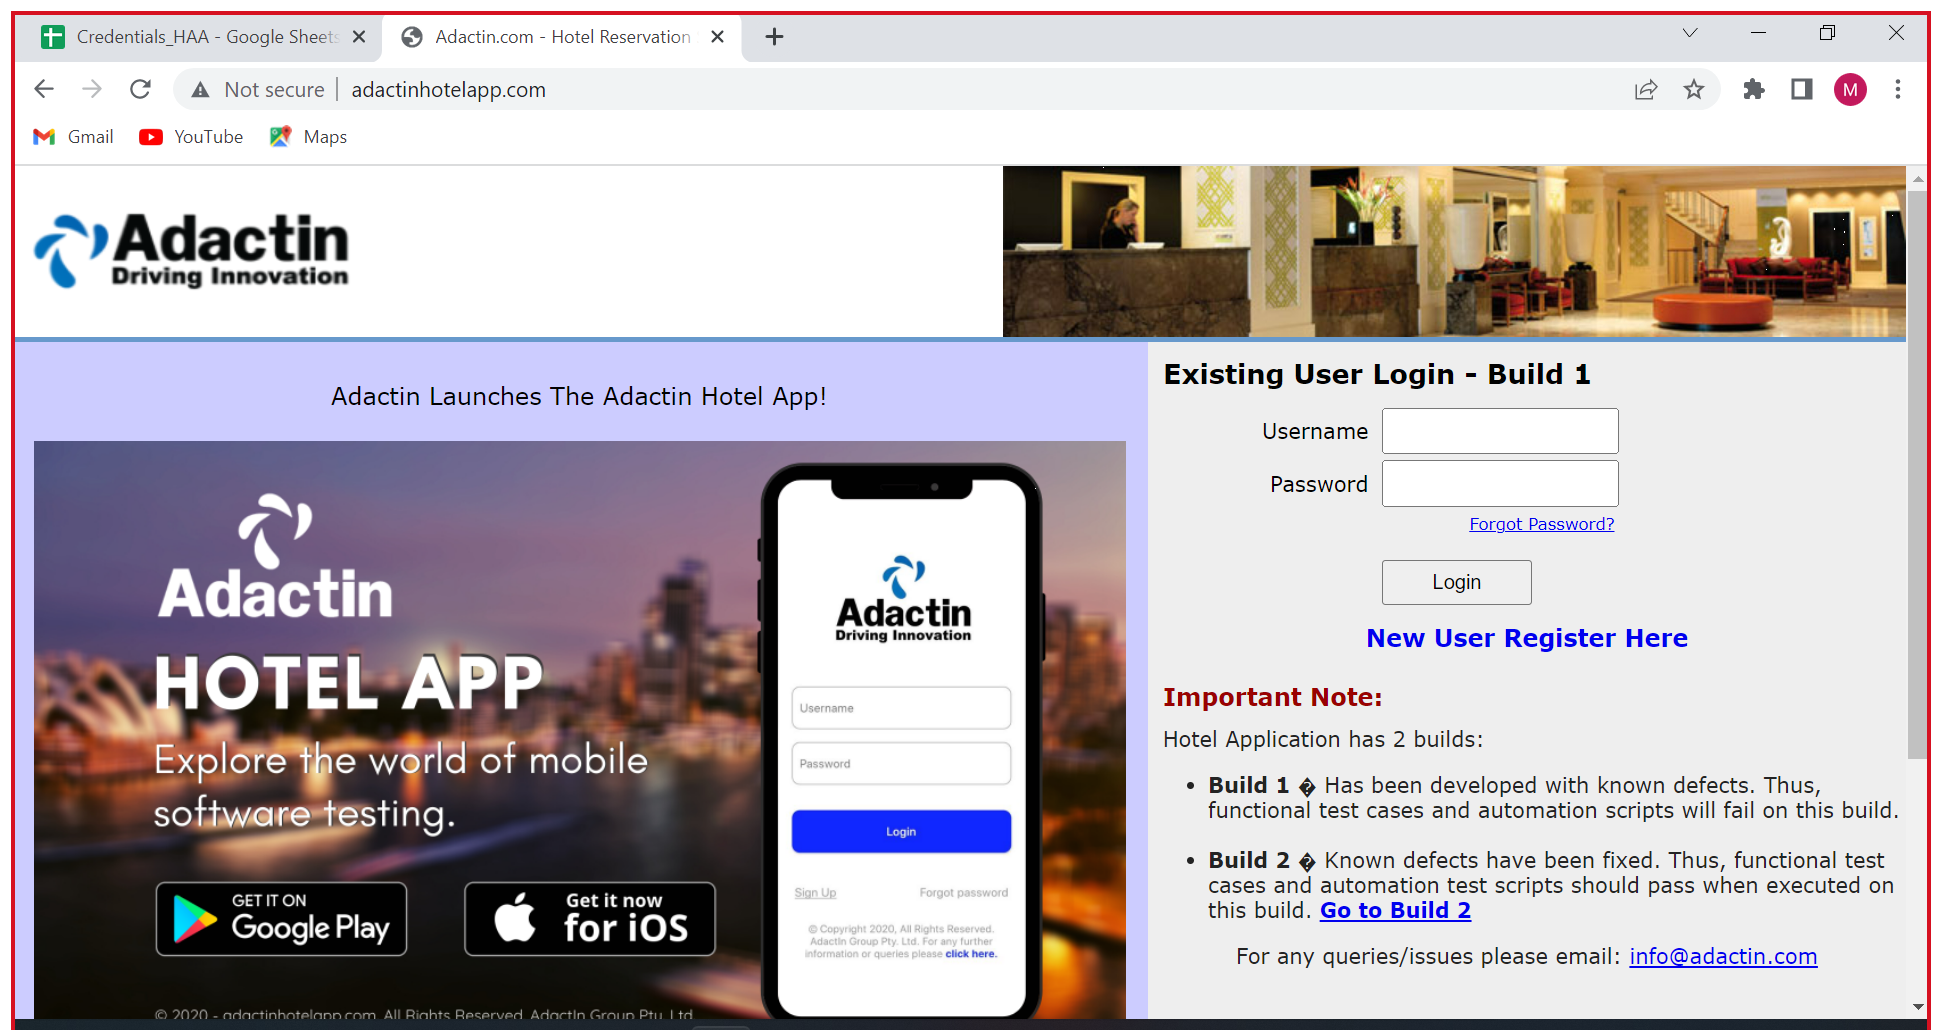
Workflow: Adactin_Login

Step 1: Use Browser Chrome: Adactin.com - Hotel Reservation System in window 'Adactin.com - Hotel Reservation System' (chrome.exe)

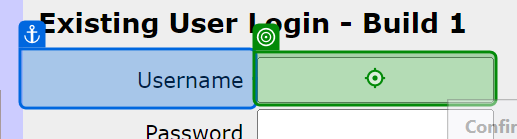
Step 2: type [Username] into 'Username'

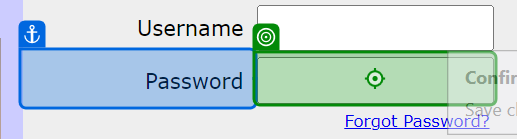
Step 3: type [Password] into 'Password'

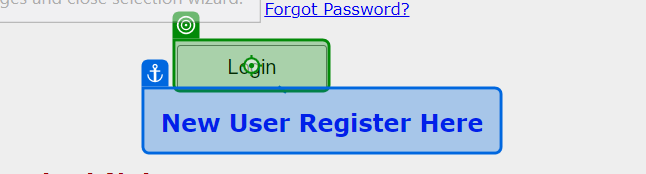
Step 4: click on 'Login'

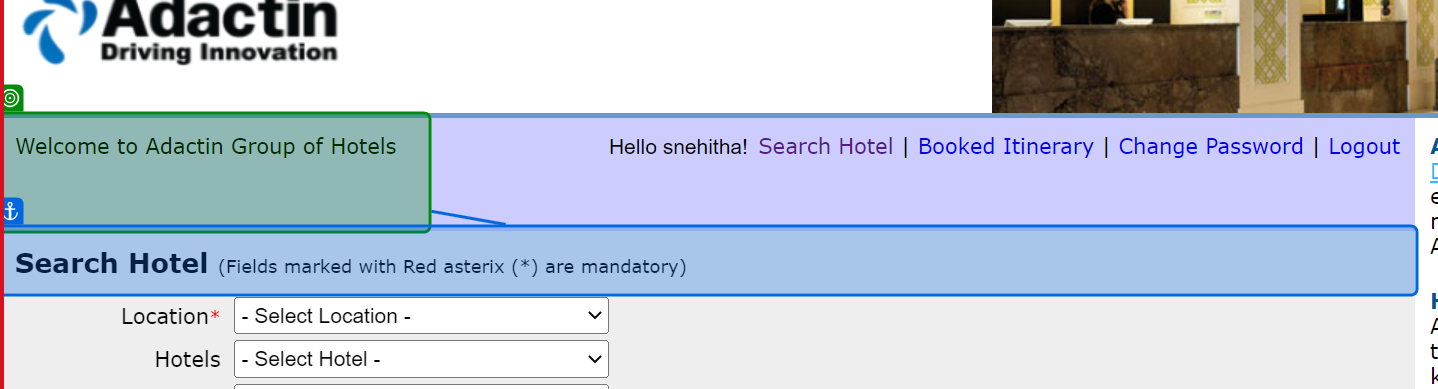
Step 5: check 'Welcome to'